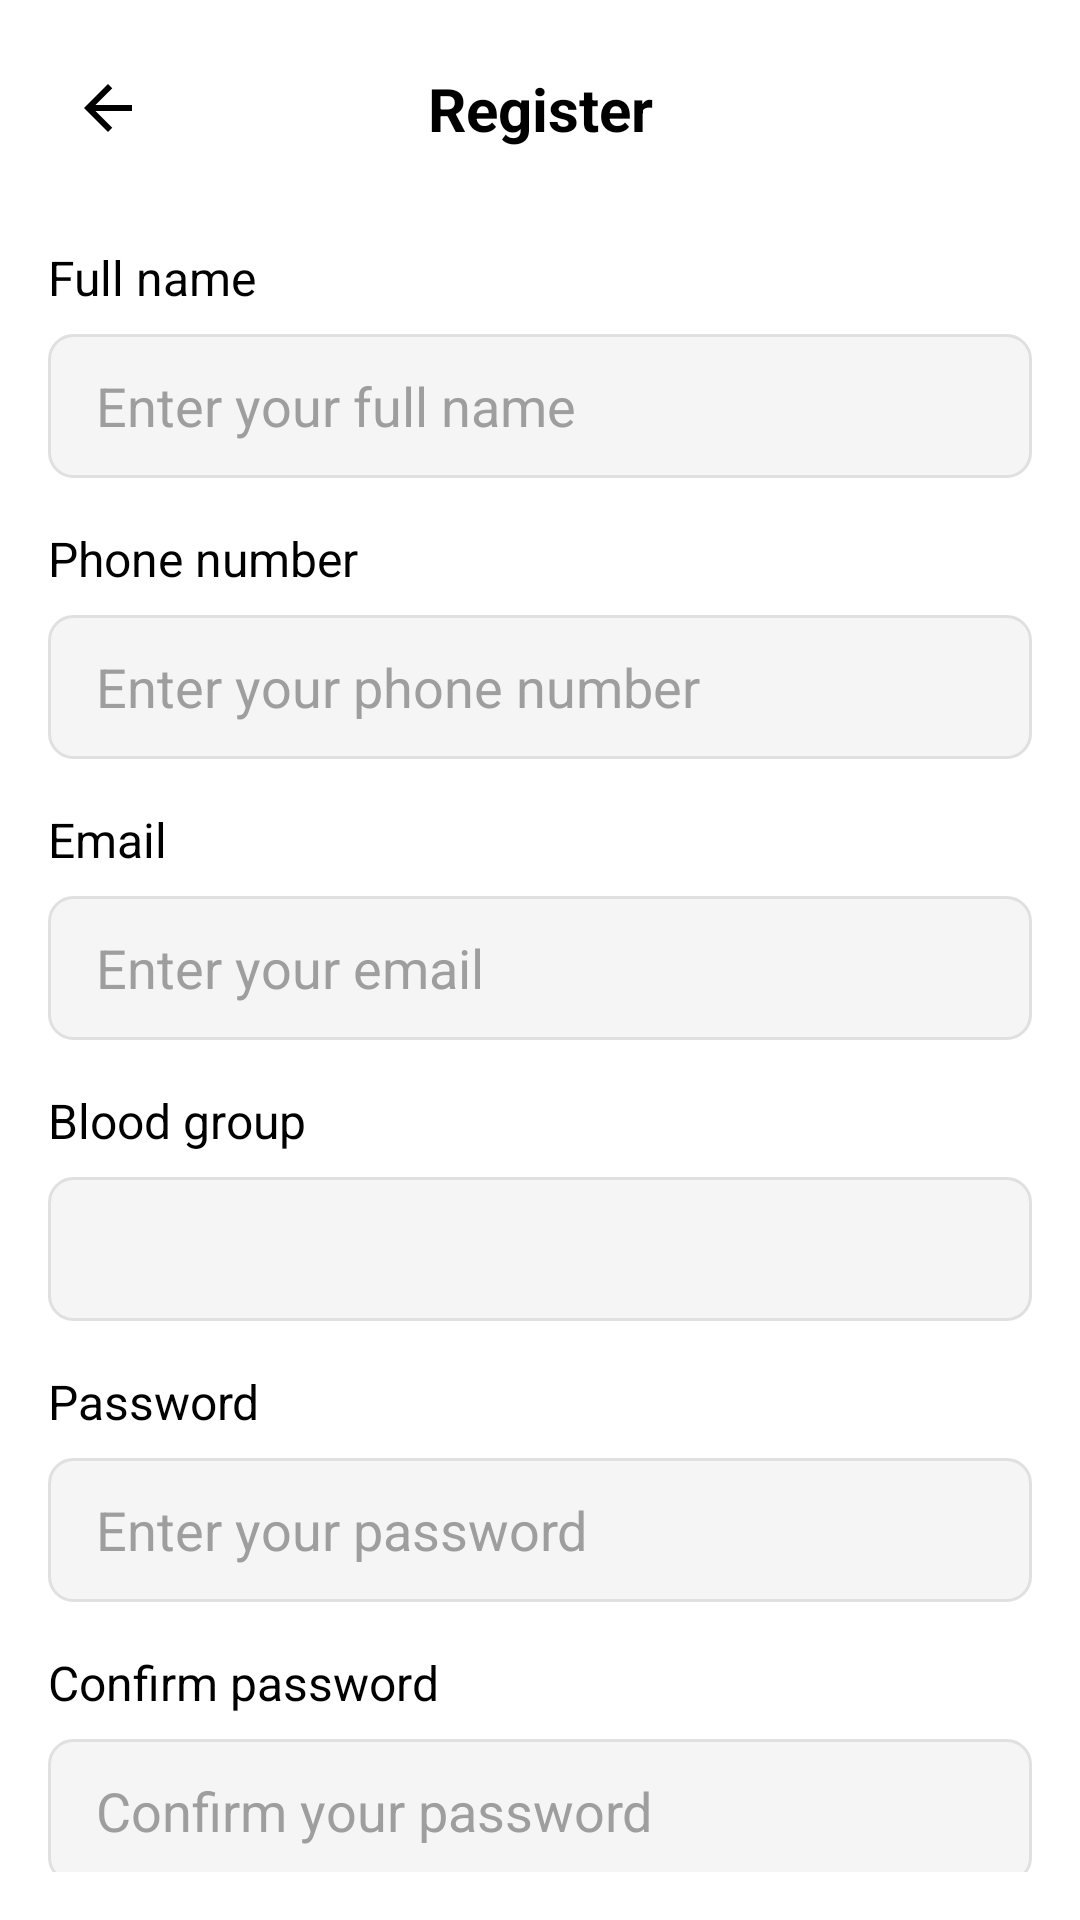

Layout XML and referenced resources for this Android screen:
<!-- AndroidManifest.xml: application theme Theme.LiquidLyf -->
<!-- res/layout/activity_register.xml -->
<?xml version="1.0" encoding="utf-8"?>
<androidx.constraintlayout.widget.ConstraintLayout xmlns:android="http://schemas.android.com/apk/res/android"
    xmlns:app="http://schemas.android.com/apk/res-auto"
    xmlns:tools="http://schemas.android.com/tools"
    android:id="@+id/main"
    android:layout_width="match_parent"
    android:layout_height="match_parent"
    android:background="@color/white"
    android:padding="16dp"
    tools:context=".RegisterActivity">

    <ImageView
        android:id="@+id/back_arrow"
        android:layout_width="wrap_content"
        android:layout_height="wrap_content"
        android:padding="8dp"
        android:src="@drawable/ic_arrow_back"
        app:layout_constraintStart_toStartOf="parent"
        app:layout_constraintTop_toTopOf="parent"
        tools:ignore="ContentDescription" />

    <TextView
        android:id="@+id/page_title"
        android:layout_width="wrap_content"
        android:layout_height="wrap_content"
        android:text="@string/register"
        android:textColor="@color/black"
        android:textSize="20sp"
        android:textStyle="bold"
        app:layout_constraintBottom_toBottomOf="@+id/back_arrow"
        app:layout_constraintEnd_toEndOf="parent"
        app:layout_constraintStart_toStartOf="parent"
        app:layout_constraintTop_toTopOf="parent" />

    <TextView
        android:id="@+id/full_name_label"
        android:layout_width="wrap_content"
        android:layout_height="wrap_content"
        android:layout_marginTop="32dp"
        android:text="@string/full_name"
        android:textColor="@color/black"
        android:textSize="16sp"
        app:layout_constraintStart_toStartOf="parent"
        app:layout_constraintTop_toBottomOf="@+id/page_title" />

    <EditText
        android:id="@+id/full_name_input"
        android:layout_width="0dp"
        android:layout_height="48dp"
        android:layout_marginTop="8dp"
        android:background="@drawable/rounded_edittext_background"
        android:hint="@string/enter_your_full_name"
        android:inputType="textPersonName"
        android:paddingStart="16dp"
        android:paddingEnd="16dp"
        app:layout_constraintEnd_toEndOf="parent"
        app:layout_constraintStart_toStartOf="parent"
        app:layout_constraintTop_toBottomOf="@+id/full_name_label" />

    <TextView
        android:id="@+id/phone_number_label"
        android:layout_width="wrap_content"
        android:layout_height="wrap_content"
        android:layout_marginTop="16dp"
        android:text="@string/phone_number"
        android:textColor="@color/black"
        android:textSize="16sp"
        app:layout_constraintStart_toStartOf="parent"
        app:layout_constraintTop_toBottomOf="@+id/full_name_input" />

    <EditText
        android:id="@+id/phone_number_input"
        android:layout_width="0dp"
        android:layout_height="48dp"
        android:layout_marginTop="8dp"
        android:background="@drawable/rounded_edittext_background"
        android:hint="@string/enter_your_phone_number"
        android:inputType="phone"
        android:paddingStart="16dp"
        android:paddingEnd="16dp"
        app:layout_constraintEnd_toEndOf="parent"
        app:layout_constraintStart_toStartOf="parent"
        app:layout_constraintTop_toBottomOf="@+id/phone_number_label" />

    <TextView
        android:id="@+id/email_label"
        android:layout_width="wrap_content"
        android:layout_height="wrap_content"
        android:layout_marginTop="16dp"
        android:text="@string/email"
        android:textColor="@color/black"
        android:textSize="16sp"
        app:layout_constraintStart_toStartOf="parent"
        app:layout_constraintTop_toBottomOf="@+id/phone_number_input" />

    <EditText
        android:id="@+id/email_input"
        android:layout_width="0dp"
        android:layout_height="48dp"
        android:layout_marginTop="8dp"
        android:background="@drawable/rounded_edittext_background"
        android:hint="@string/enter_your_email"
        android:inputType="textEmailAddress"
        android:paddingStart="16dp"
        android:paddingEnd="16dp"
        app:layout_constraintEnd_toEndOf="parent"
        app:layout_constraintStart_toStartOf="parent"
        app:layout_constraintTop_toBottomOf="@+id/email_label" />

    <TextView
        android:id="@+id/blood_group_label"
        android:layout_width="wrap_content"
        android:layout_height="wrap_content"
        android:layout_marginTop="16dp"
        android:text="@string/blood_group"
        android:textColor="@color/black"
        android:textSize="16sp"
        app:layout_constraintStart_toStartOf="parent"
        app:layout_constraintTop_toBottomOf="@+id/email_input" />

    <Spinner
        android:id="@+id/blood_group_spinner"
        android:layout_width="0dp"
        android:layout_height="48dp"
        android:layout_marginTop="8dp"
        android:background="@drawable/rounded_edittext_background"
        app:layout_constraintEnd_toEndOf="parent"
        app:layout_constraintStart_toStartOf="parent"
        app:layout_constraintTop_toBottomOf="@+id/blood_group_label" />

    <TextView
        android:id="@+id/password_label"
        android:layout_width="wrap_content"
        android:layout_height="wrap_content"
        android:layout_marginTop="16dp"
        android:text="@string/password"
        android:textColor="@color/black"
        android:textSize="16sp"
        app:layout_constraintStart_toStartOf="parent"
        app:layout_constraintTop_toBottomOf="@+id/blood_group_spinner" />

    <EditText
        android:id="@+id/password_input"
        android:layout_width="0dp"
        android:layout_height="48dp"
        android:layout_marginTop="8dp"
        android:background="@drawable/rounded_edittext_background"
        android:hint="@string/enter_your_password"
        android:inputType="textPassword"
        android:paddingStart="16dp"
        android:paddingEnd="16dp"
        app:layout_constraintEnd_toEndOf="parent"
        app:layout_constraintStart_toStartOf="parent"
        app:layout_constraintTop_toBottomOf="@+id/password_label" />

    <TextView
        android:id="@+id/confirm_password_label"
        android:layout_width="wrap_content"
        android:layout_height="wrap_content"
        android:layout_marginTop="16dp"
        android:text="@string/confirm_password"
        android:textColor="@color/black"
        android:textSize="16sp"
        app:layout_constraintStart_toStartOf="parent"
        app:layout_constraintTop_toBottomOf="@+id/password_input" />

    <EditText
        android:id="@+id/confirm_password_input"
        android:layout_width="0dp"
        android:layout_height="48dp"
        android:layout_marginTop="8dp"
        android:background="@drawable/rounded_edittext_background"
        android:hint="@string/confirm_your_password"
        android:inputType="textPassword"
        android:paddingStart="16dp"
        android:paddingEnd="16dp"
        app:layout_constraintEnd_toEndOf="parent"
        app:layout_constraintStart_toStartOf="parent"
        app:layout_constraintTop_toBottomOf="@+id/confirm_password_label" />

    <Button
        android:id="@+id/create_account_button"
        android:layout_width="0dp"
        android:layout_height="wrap_content"
        android:layout_marginTop="32dp"
        android:backgroundTint="@color/red_button"
        android:text="@string/create_account"
        android:textColor="@color/white"
        android:textSize="18sp"
        app:layout_constraintEnd_toEndOf="parent"
        app:layout_constraintStart_toStartOf="parent"
        app:layout_constraintTop_toBottomOf="@+id/confirm_password_input" />

    <TextView
        android:id="@+id/signin_link"
        android:layout_width="wrap_content"
        android:layout_height="wrap_content"
        android:layout_marginTop="16dp"
        android:text="@string/already_have_an_account_sign_in"
        android:textColor="@color/black"
        app:layout_constraintEnd_toEndOf="parent"
        app:layout_constraintStart_toStartOf="parent"
        app:layout_constraintTop_toBottomOf="@+id/create_account_button" />

    <ProgressBar
        android:id="@+id/progress_bar"
        style="?android:attr/progressBarStyleLarge"
        android:layout_width="60dp"
        android:layout_height="60dp"
        android:visibility="gone"
        app:layout_constraintBottom_toBottomOf="parent"
        app:layout_constraintEnd_toEndOf="parent"
        app:layout_constraintStart_toStartOf="parent"
        app:layout_constraintTop_toTopOf="parent" />


</androidx.constraintlayout.widget.ConstraintLayout>
<!-- resources referenced by this layout -->
<resources>
  <color name="black">#FF000000</color>
  <color name="red_button">#FF5252</color>
  <color name="white">#FFFFFFFF</color>
  <!-- drawable ic_arrow_back (drawable) -->
  <vector xmlns:android="http://schemas.android.com/apk/res/android"
  android:width="24dp"
  android:height="24dp"
  android:viewportWidth="24.0"
  android:viewportHeight="24.0">
  <path
      android:fillColor="#FF000000"
      android:pathData="M20,11H7.83l5.59,-5.59L12,4l-8,8 8,8 1.41,-1.41L7.83,13H20v-2z"/>
  </vector>
  <!-- drawable rounded_edittext_background (drawable) -->
  <?xml version="1.0" encoding="utf-8"?>
  <shape xmlns:android="http://schemas.android.com/apk/res/android"
      android:shape="rectangle">
      <corners android:radius="8dp"/>
      <solid android:color="#F5F5F5"/>
      <stroke android:color="#E0E0E0" android:width="1dp"/>
  </shape>
  <string name="already_have_an_account_sign_in">Already have an account? Sign in</string>
  <string name="blood_group">Blood group</string>
  <string name="confirm_password">Confirm password</string>
  <string name="confirm_your_password">Confirm your password</string>
  <string name="create_account">Create account</string>
  <string name="email">Email</string>
  <string name="enter_your_email">Enter your email</string>
  <string name="enter_your_full_name">Enter your full name</string>
  <string name="enter_your_password">Enter your password</string>
  <string name="enter_your_phone_number">Enter your phone number</string>
  <string name="full_name">Full name</string>
  <string name="password">Password</string>
  <string name="phone_number">Phone number</string>
  <string name="register">Register</string>
  <style name="Theme.LiquidLyf" parent="Base.Theme.LiquidLyf" />
  <style name="Base.Theme.LiquidLyf" parent="Theme.Material3.DayNight.NoActionBar">
          
          
  
          
          <item name="android:textColorHint">@color/textColorHint</item>
      </style>
  <color name="textColorHint">#9E9E9E</color>
</resources>
